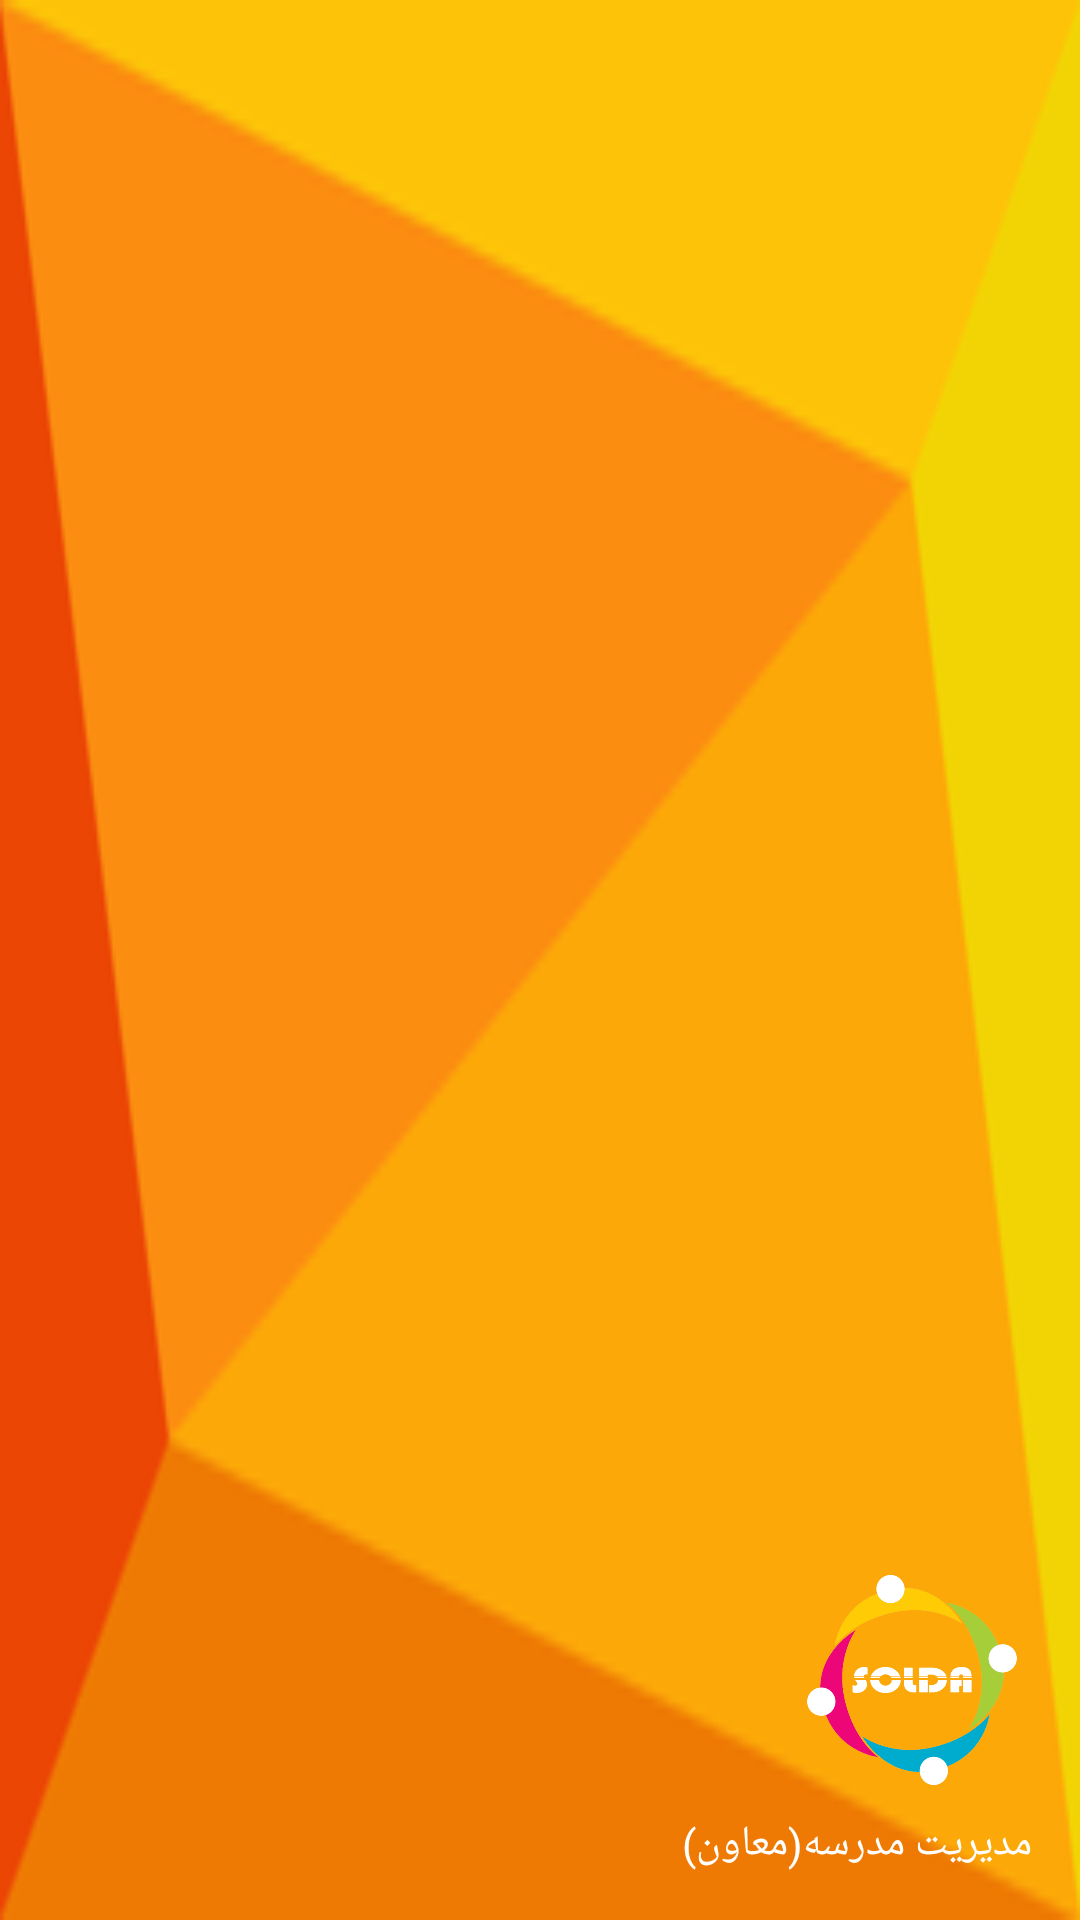

Layout XML and referenced resources for this Android screen:
<!-- AndroidManifest.xml: application theme AppTheme -->
<!-- res/layout/nav_header_main.xml -->
<?xml version="1.0" encoding="utf-8"?>
<LinearLayout xmlns:android="http://schemas.android.com/apk/res/android"
    xmlns:app="http://schemas.android.com/apk/res-auto"
    android:layout_width="match_parent"
    android:layout_height="@dimen/nav_header_height"
    android:background="@drawable/slideheader2"
    android:gravity="bottom|right"
    android:orientation="vertical"
    android:paddingBottom="@dimen/activity_vertical_margin"
    android:paddingLeft="@dimen/activity_horizontal_margin"
    android:paddingRight="@dimen/activity_horizontal_margin"
    android:paddingTop="@dimen/activity_vertical_margin"
    android:theme="@style/ThemeOverlay.AppCompat.Dark">

    <ImageView
        android:id="@+id/imageView"
        android:layout_width="80dp"
        android:layout_height="80dp"
        android:adjustViewBounds="true"
        android:paddingTop="10dp"
        app:srcCompat="@drawable/logosolda" />

    <TextView
        android:layout_width="wrap_content"
        android:layout_height="wrap_content"
        android:gravity="top"
        android:paddingTop="10dp"
        android:text="مدیریت مدرسه(معاون)"
        android:textAppearance="@style/TextAppearance.AppCompat.Body1" />

</LinearLayout>
<!-- resources referenced by this layout -->
<resources>
  <dimen name="activity_horizontal_margin">16dp</dimen>
  <dimen name="activity_vertical_margin">16dp</dimen>
  <dimen name="nav_header_height">160dp</dimen>
  <!-- drawable logosolda: png bitmap (drawable, 72039 bytes) -->
  <!-- drawable slideheader2: png bitmap (drawable, 7880 bytes) -->
  <style name="AppTheme" parent="Theme.AppCompat.Light.NoActionBar">
          
          <item name="colorPrimary">@color/colorPrimarymain</item>
          <item name="colorPrimaryDark">@color/colorPrimaryDarkmain</item>
          <item name="colorAccent">@color/colorAccentmain</item>
          <item name="android:navigationBarColor" tools:targetApi="lollipop">@color/colorAccentmain</item>
      </style>
  <color name="colorPrimarymain">#fea000</color>
  <color name="colorPrimaryDarkmain">#f67f17</color>
  <color name="colorAccentmain">#ff8e14</color>
</resources>
